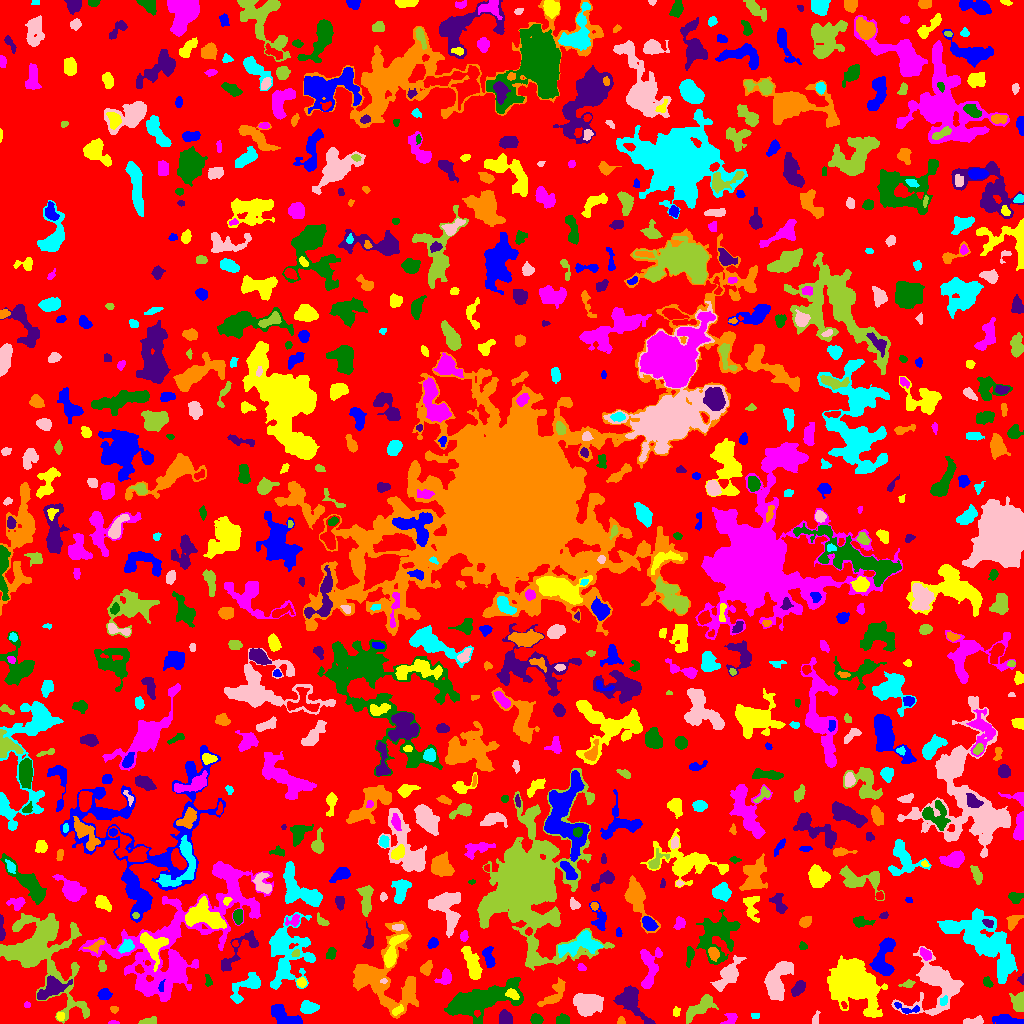

The file beside this chart, header and first rows:
ID, X, Y, A, B, theta, total_flux, mu_max, mu_median, mu_mean, R_fwhm, R_e, R10, R90, x_start, x_end, y_start, y_end, area, greylevel
0, 516.6, 491, 300.8, 297.3, 1.157, 1062841, 16.0, 1.0, 1.508, 14.95, 216.1, 78.88, 359.7, 0, 1023, 0, 1023, 704699, 1.508
1, 1006, 3.233, 5.24, 2.288, -0.12, 1211, 15.0, 4.0, 5.067, 4.652, 4.029, 1.596, 6.676, 992, 1023, 0, 9, 239, 8.067
2, 60.11, 7.165, 1.954, 1.711, -1.422, 212.0, 8.0, 3.0, 3.212, 2.985, 2.326, 0.7979, 3.7, 56, 64, 3, 11, 66, 9.212
3, 113.2, 0.7963, 2.597, 0.8449, -0.02567, 54.0, 3.0, 1.0, 1.385, 2.257, 1.784, 0.5642, 2.877, 108, 119, 0, 3, 39, 5.385
4, 536.1, 3.877, 2.727, 2.211, -0.6202, 551.0, 10.0, 5.0, 4.709, 4.334, 3.192, 1.262, 4.853, 530, 543, 0, 10, 117, 8.709
5, 631, 22.43, 10.17, 4.898, -0.9328, 1745, 8.0, 3.0, 3.105, 8.038, 7.092, 2.764, 11.47, 613, 655, 0, 38, 562, 6.105
6, 620.8, 2.21, 1.974, 1.856, -1.477, 81.0, 3.0, 1.0, 1.446, 2.706, 2.257, 0.7979, 3.613, 617, 625, 0, 7, 56, 6.446
7, 755.5, 7.874, 2.277, 1.491, 0.03301, 103.0, 3.0, 2.0, 2.02, 3.568, 2.326, 0.9772, 3.478, 751, 759, 5, 10, 51, 6.02
8, 975.4, 2.621, 5.282, 1.847, 0.07676, 414.0, 9.0, 3.0, 3.234, 3.09, 3.192, 1.128, 5.441, 963, 983, 0, 8, 128, 7.234
9, 147.8, 1.96, 4.241, 1.616, 0.1832, 303.0, 6.0, 2.0, 2.806, 3.613, 2.932, 1.262, 4.951, 138, 156, 0, 7, 108, 5.806
10, 477, 10.05, 1.586, 1.454, -0.967, 111.0, 5.0, 3.0, 2.707, 2.706, 1.954, 0.7979, 2.932, 474, 480, 6, 13, 41, 10.71
11, 285.6, 6.508, 9.27, 3.557, -0.5108, 1620, 13.0, 4.0, 4.297, 4.442, 5.917, 2.111, 9.339, 271, 302, 0, 19, 377, 7.297
12, 676.4, 11.67, 2.404, 1.768, 1.513, 142.0, 3.0, 2.0, 2.152, 3.909, 2.706, 1.128, 3.868, 673, 680, 7, 17, 66, 5.152
13, 730.2, 5.152, 3.796, 2.55, 0.7593, 368.0, 6.0, 3.0, 2.944, 4.754, 3.432, 1.382, 5.441, 720, 737, 0, 10, 125, 6.944
14, 563.3, 3.915, 2.89, 2.278, -0.1411, 272.0, 5.0, 2.0, 2.159, 3.949, 3.141, 1.262, 5.109, 556, 569, 0, 10, 126, 6.159
15, 505.5, 5.136, 3.498, 2.982, -1.308, 859.0, 10.0, 5.0, 4.937, 5.499, 4.029, 1.596, 6.257, 499, 512, 0, 14, 174, 7.937
16, 114.4, 13.84, 1.745, 1.136, 0.04797, 50.0, 3.0, 1.0, 0.9091, 2.185, 1.693, 0.5642, 2.706, 110, 118, 10, 17, 55, 4.909
17, 309.2, 16.2, 4.291, 2.534, -0.04801, 914.0, 12.0, 4.0, 4.502, 4.583, 4.107, 1.596, 6.652, 300, 319, 10, 23, 203, 8.502
18, 815.6, 4.737, 3.616, 1.512, 1.332, 160.0, 4.0, 2.0, 2.078, 3.909, 2.706, 0.9772, 4.334, 812, 820, 0, 13, 77, 6.078
19, 700.5, 16.39, 8.603, 3.015, 0.6468, 1255, 8.0, 3.0, 3.202, 7.313, 5.754, 2.326, 9.062, 686, 718, 0, 29, 392, 7.202
20, 844.0, 18.61, 1.66, 1.195, -1.137, 71.0, 4.0, 2.0, 1.775, 2.706, 1.784, 0.5642, 2.764, 841, 847, 15, 22, 40, 9.775
21, 905.5, 14.38, 6.883, 2.17, -0.2786, 208.0, 5.0, 1.0, 1.529, 3.09, 2.985, 1.128, 5.046, 894, 919, 10, 21, 136, 8.529
22, 397.2, 12.89, 3.178, 1.653, 0.5994, 237.0, 5.0, 3.0, 2.724, 3.827, 2.932, 1.128, 4.442, 392, 403, 8, 19, 87, 8.724
23, 26.88, 18.27, 1.525, 1.499, -0.3964, 97.0, 4.0, 2.0, 2.425, 3.141, 1.954, 0.7979, 2.985, 24, 30, 16, 22, 40, 11.43
24, 480.5, 23.14, 20.11, 6.75, 0.2739, 8500, 15.0, 5.0, 5.659, 10.19, 12.26, 4.583, 19.14, 444, 523, 0, 46, 1502, 7.659
25, 798.7, 35.65, 4.226, 2.339, 0.9391, 551.0, 9.0, 3.0, 3.222, 3.785, 3.989, 1.493, 6.18, 791, 805, 27, 43, 171, 9.222
26, 553.9, 28.73, 8.866, 3.388, 0.8585, 757.0, 7.0, 2.0, 2.403, 4.72, 5.499, 2.111, 8.667, 537, 565, 17, 46, 315, 5.403
27, 943.5, 22.65, 2.156, 1.682, 0.7747, 110.0, 4.0, 1.0, 1.594, 3.241, 2.326, 0.7979, 3.785, 940, 947, 18, 28, 69, 10.59
28, 587.8, 19.71, 6.435, 4.564, 0.05757, 4627, 20.0, 8.0, 8.322, 8.538, 6.794, 2.706, 10.67, 573, 603, 7, 30, 556, 11.32
29, 1019, 21.73, 4.647, 3.196, 1.476, 905.0, 9.0, 4.0, 4.095, 5.352, 4.549, 1.871, 7.159, 1009, 1023, 12, 32, 221, 7.095
30, 10.73, 22.62, 8.862, 4.088, -0.1244, 2112, 12.0, 4.0, 4.693, 6.408, 6.18, 2.394, 10.31, 0, 32, 13, 31, 450, 7.693
31, 104, 28.46, 2.622, 2.423, 0.2555, 407.0, 8.0, 3.0, 2.971, 4.068, 3.192, 1.262, 5.109, 97, 112, 24, 35, 137, 6.971
32, 512.6, 28.96, 3.331, 1.995, -0.5267, 237.0, 4.0, 2.0, 2.043, 4.886, 3.29, 1.262, 5.015, 505, 519, 24, 35, 116, 12.04
33, 648.8, 56.64, 11.72, 4.507, 1.557, 1532, 9.0, 3.0, 3.225, 6.155, 6.58, 2.459, 10.66, 640, 662, 35, 76, 475, 7.225
34, 208, 42.7, 2.932, 1.392, -1.378, 86.0, 3.0, 1.0, 1.178, 2.706, 2.394, 0.7979, 3.949, 205, 212, 37, 49, 73, 5.178
35, 1022, 44.24, 2.016, 1.359, 1.449, 92.0, 4.0, 2.0, 1.878, 2.877, 1.954, 0.7979, 3.09, 1017, 1023, 39, 50, 49, 5.878
36, 410, 35.52, 5.32, 2.22, 1.294, 727.0, 8.0, 4.0, 4.178, 5.642, 4.222, 1.693, 6.555, 404, 415, 25, 45, 174, 9.178
37, 247.3, 37.86, 10.17, 4.298, 0.7001, 1556, 10.0, 3.0, 3.842, 5.971, 6.333, 2.326, 10.17, 230, 260, 20, 51, 405, 5.842
38, 383.8, 42.69, 1.663, 1.166, 0.03014, 96.0, 7.0, 3.0, 2.743, 1.784, 1.693, 0.5642, 2.764, 380, 387, 40, 45, 35, 11.74
39, 907.9, 39.59, 2.88, 1.568, 0.1754, 187.0, 6.0, 1.0, 2.101, 3.29, 2.459, 0.9772, 4.222, 898, 915, 36, 44, 89, 8.101
40, 748.8, 35.28, 9.435, 1.966, 1.411, 341.0, 4.0, 1.0, 1.697, 5.47, 4.068, 1.596, 6.84, 744, 755, 22, 53, 201, 7.697
41, 161.2, 36.43, 2.978, 1.193, 1.449, 163.0, 5.0, 2.0, 2.86, 2.932, 2.257, 0.9772, 3.523, 158, 165, 32, 44, 57, 13.86
42, 301.7, 40.93, 2.272, 1.918, -1.278, 164.0, 5.0, 2.0, 1.929, 2.985, 2.523, 0.9772, 4.184, 296, 306, 36, 46, 85, 7.929
43, 445.6, 45.89, 3.783, 2.895, 1.027, 638.0, 8.0, 4.0, 3.731, 5.262, 3.868, 1.493, 6.155, 434, 451, 39, 55, 171, 6.731
44, 987.2, 41.35, 2.594, 1.664, -0.8481, 156.0, 4.0, 2.0, 1.814, 3.868, 2.585, 0.9772, 3.949, 983, 993, 36, 47, 86, 5.814
45, 51.61, 35.17, 7.58, 4.053, 0.5407, 1222, 8.0, 3.0, 2.945, 6.482, 5.917, 2.257, 9.707, 37, 72, 24, 48, 415, 8.945
46, 426.5, 55.46, 3.689, 2.291, 1.065, 454.0, 8.0, 3.0, 3.266, 4.26, 3.613, 1.382, 5.698, 420, 432, 48, 63, 139, 6.266
47, 283.1, 56.11, 3.107, 1.312, 1.414, 131.0, 4.0, 2.0, 2.079, 3.742, 2.523, 0.9772, 3.868, 280, 286, 49, 61, 63, 11.08
48, 777.1, 42.97, 10.45, 5.139, 1.186, 2426, 10.0, 3.0, 3.589, 7.939, 7.899, 3.038, 12.57, 764, 793, 23, 62, 676, 8.589
49, 101.9, 57.32, 3.004, 1.808, -1.409, 167.0, 4.0, 2.0, 2.012, 4.297, 2.985, 1.128, 4.549, 98, 106, 52, 63, 83, 6.012
50, 139, 54.27, 2.173, 1.832, -1.023, 155.0, 4.0, 2.0, 2.279, 3.785, 2.523, 0.9772, 3.989, 135, 144, 50, 59, 68, 11.28
51, 884.3, 67.71, 11.35, 4.377, 1.354, 2458, 15.0, 4.0, 4.603, 5.015, 6.652, 2.326, 11.03, 869, 895, 48, 86, 534, 8.603
52, 855.4, 40.27, 11.19, 8.249, -0.7852, 28596, 74.0, 8.0, 14.15, 8.019, 10.09, 3.656, 19.57, 827, 887, 6, 68, 2021, 16.15
53, 581.7, 56.1, 2.089, 1.483, -0.4525, 88.0, 4.0, 1.0, 1.467, 2.932, 2.185, 0.7979, 3.523, 577, 586, 53, 60, 60, 6.467
54, 689.8, 68.49, 5.162, 1.765, 1.451, 280.0, 5.0, 2.0, 2.205, 3.656, 3.523, 1.382, 5.528, 686, 694, 56, 77, 127, 7.205
55, 241.1, 74.99, 15.73, 4.576, 0.7839, 1002, 7.0, 2.0, 2.409, 4.918, 6.155, 2.185, 9.901, 221, 258, 52, 93, 416, 5.409
56, 713.5, 70.22, 2.858, 2.224, -1.117, 348.0, 7.0, 2.0, 2.698, 3.827, 3.192, 1.262, 5.046, 708, 719, 62, 76, 129, 10.7
57, 1006, 59.53, 4.395, 2.752, 0.9615, 916.0, 9.0, 4.0, 4.535, 5.585, 4.37, 1.784, 6.84, 1000, 1013, 48, 68, 202, 11.53
58, 728.2, 48.78, 8.707, 3.465, 0.898, 1760, 12.0, 3.0, 3.769, 6.024, 5.781, 2.111, 10.2, 710, 746, 32, 68, 467, 8.769
59, 295.8, 70.12, 1.906, 1.493, 0.7423, 112.0, 5.0, 2.0, 2.0, 2.585, 2.185, 0.7979, 3.432, 291, 299, 67, 74, 56, 11.0
... 775 more rows
